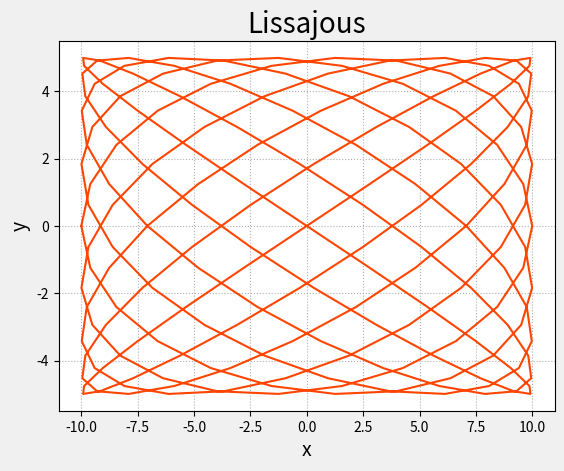

Generate this figure with matplotlib:
import numpy as np
import matplotlib.pyplot as mp
A, a, B, b = 10, 9, 5, 8
#A, a, B, b = 10, 1, 5, 1
#A, a, B, b = 10, 1, 5, 2
#A, a, B, b = 10, 1, 5, 3
t = np.linspace(-np.pi, np.pi, 201)
x = A * np.sin(a * t + np.pi / 2)
y = B * np.sin(b * t)
mp.gcf().set_facecolor(np.ones(3) * 240 / 255)
mp.title('Lissajous', fontsize=20)
mp.xlabel('x', fontsize=14)
mp.ylabel('y', fontsize=14)
mp.tick_params(labelsize=10)
mp.grid(linestyle=':')
mp.plot(x, y, 'orangered')
mp.show()
